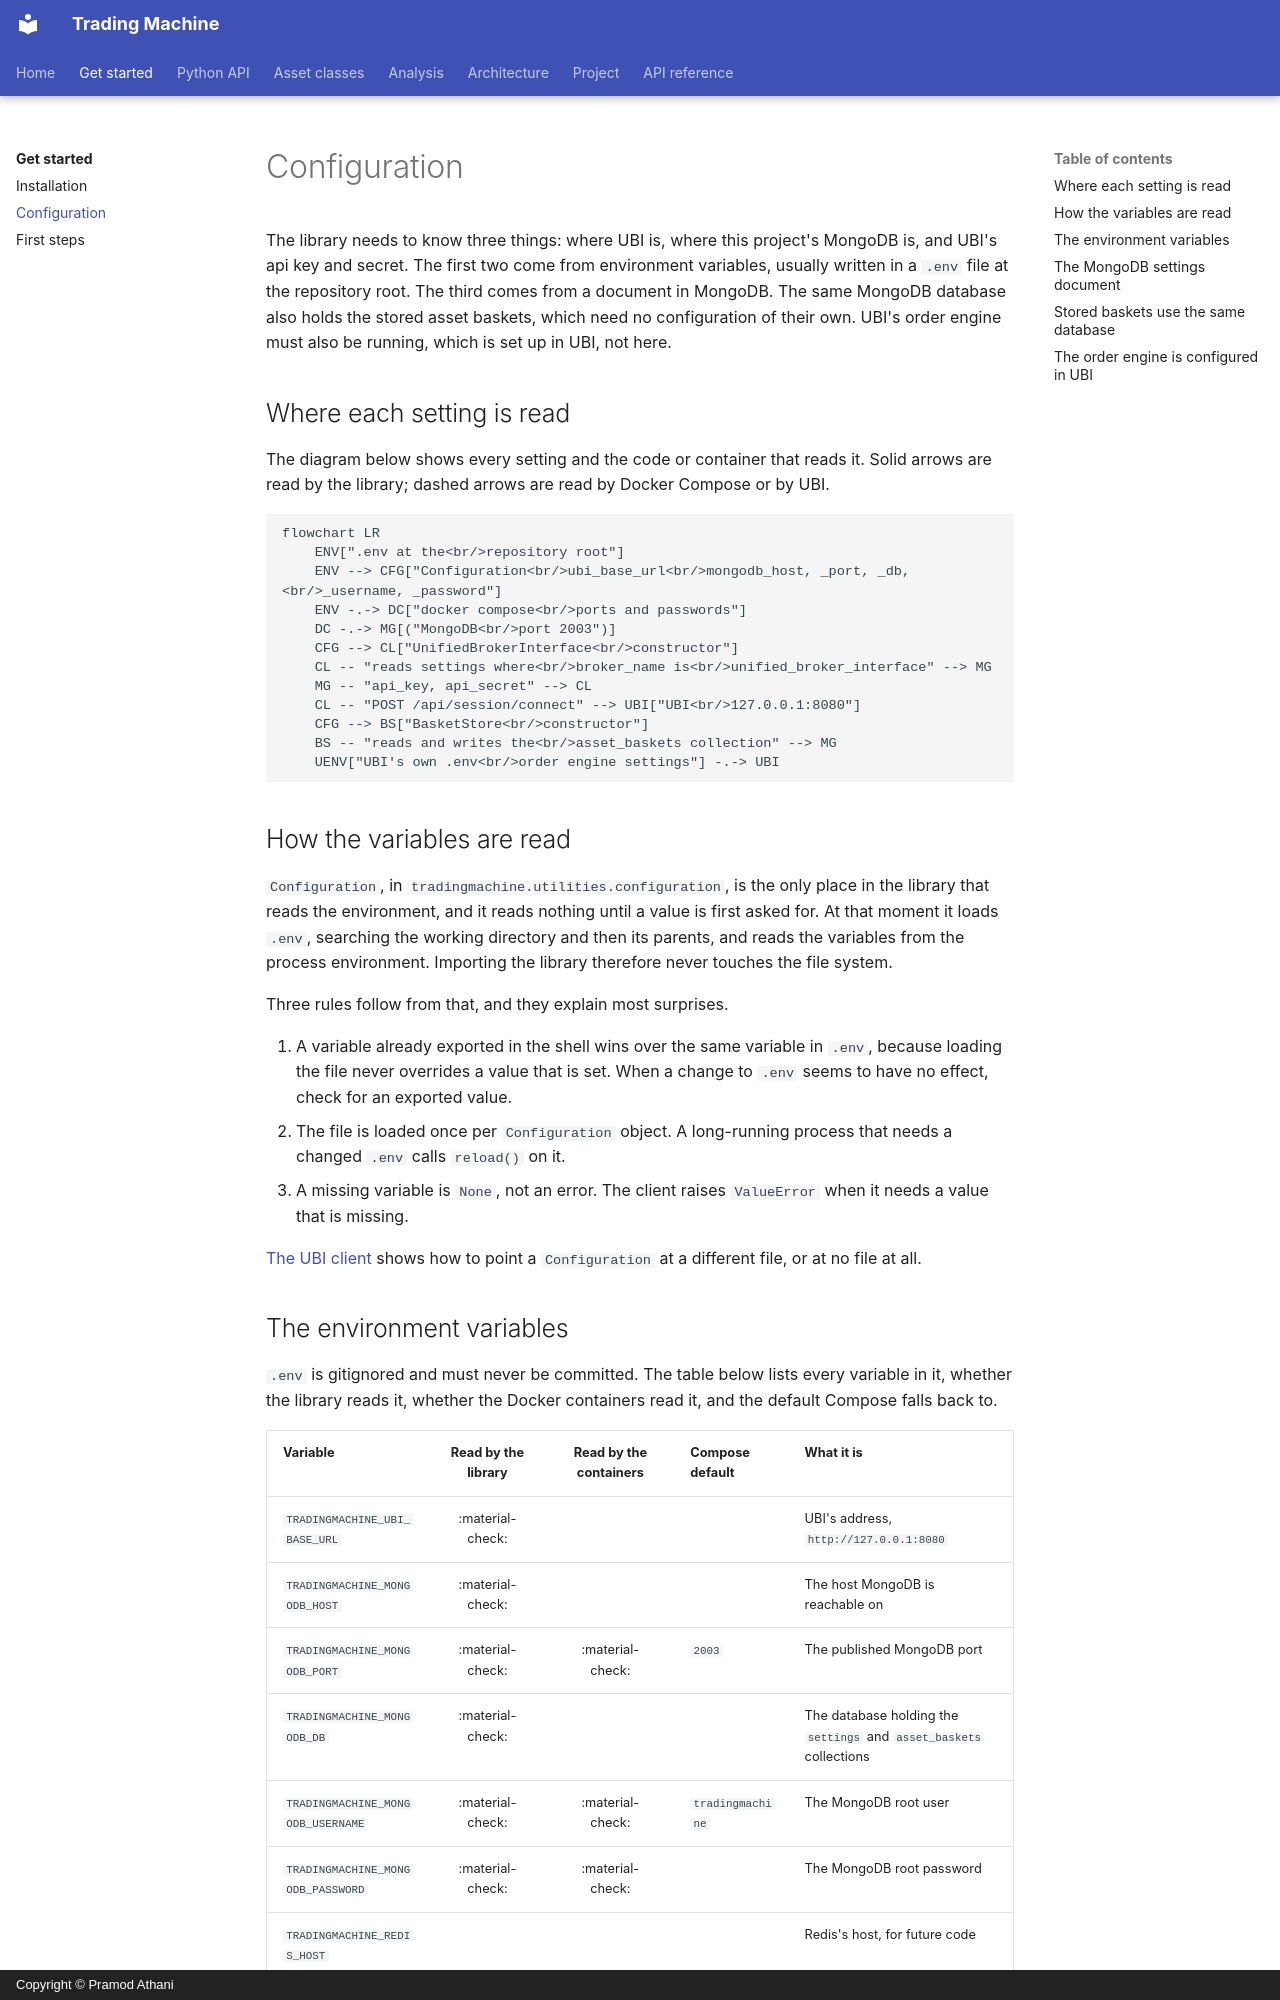

repository: pramodathani/tradingmachine · page: get-started/configuration/index.html · generator: mkdocs · copyright: Copyright © Pramod Athani

# Configuration

The library needs to know three things: where UBI is, where this project's MongoDB is, and UBI's api key and secret. The first two come from environment variables, usually written in a `.env` file at the repository root. The third comes from a document in MongoDB. The same MongoDB database also holds the stored asset baskets, which need no configuration of their own. UBI's order engine must also be running, which is set up in UBI, not here.

## Where each setting is read

The diagram below shows every setting and the code or container that reads it. Solid arrows are read by the library; dashed arrows are read by Docker Compose or by UBI.

```mermaid
flowchart LR
    ENV[".env at the<br/>repository root"]
    ENV --> CFG["Configuration<br/>ubi_base_url<br/>mongodb_host, _port, _db,<br/>_username, _password"]
    ENV -.-> DC["docker compose<br/>ports and passwords"]
    DC -.-> MG[("MongoDB<br/>port 2003")]
    CFG --> CL["UnifiedBrokerInterface<br/>constructor"]
    CL -- "reads settings where<br/>broker_name is<br/>unified_broker_interface" --> MG
    MG -- "api_key, api_secret" --> CL
    CL -- "POST /api/session/connect" --> UBI["UBI<br/>127.0.0.1:8080"]
    CFG --> BS["BasketStore<br/>constructor"]
    BS -- "reads and writes the<br/>asset_baskets collection" --> MG
    UENV["UBI's own .env<br/>order engine settings"] -.-> UBI
```

## How the variables are read

`Configuration`, in `tradingmachine.utilities.configuration`, is the only place in the library that reads the environment, and it reads nothing until a value is first asked for. At that moment it loads `.env`, searching the working directory and then its parents, and reads the variables from the process environment. Importing the library therefore never touches the file system.

Three rules follow from that, and they explain most surprises.

1. A variable already exported in the shell wins over the same variable in `.env`, because loading the file never overrides a value that is set. When a change to `.env` seems to have no effect, check for an exported value.
2. The file is loaded once per `Configuration` object. A long-running process that needs a changed `.env` calls `reload()` on it.
3. A missing variable is `None`, not an error. The client raises `ValueError` when it needs a value that is missing.

[The UBI client](../python-api/client.md#configuration) shows how to point a `Configuration` at a different file, or at no file at all.
